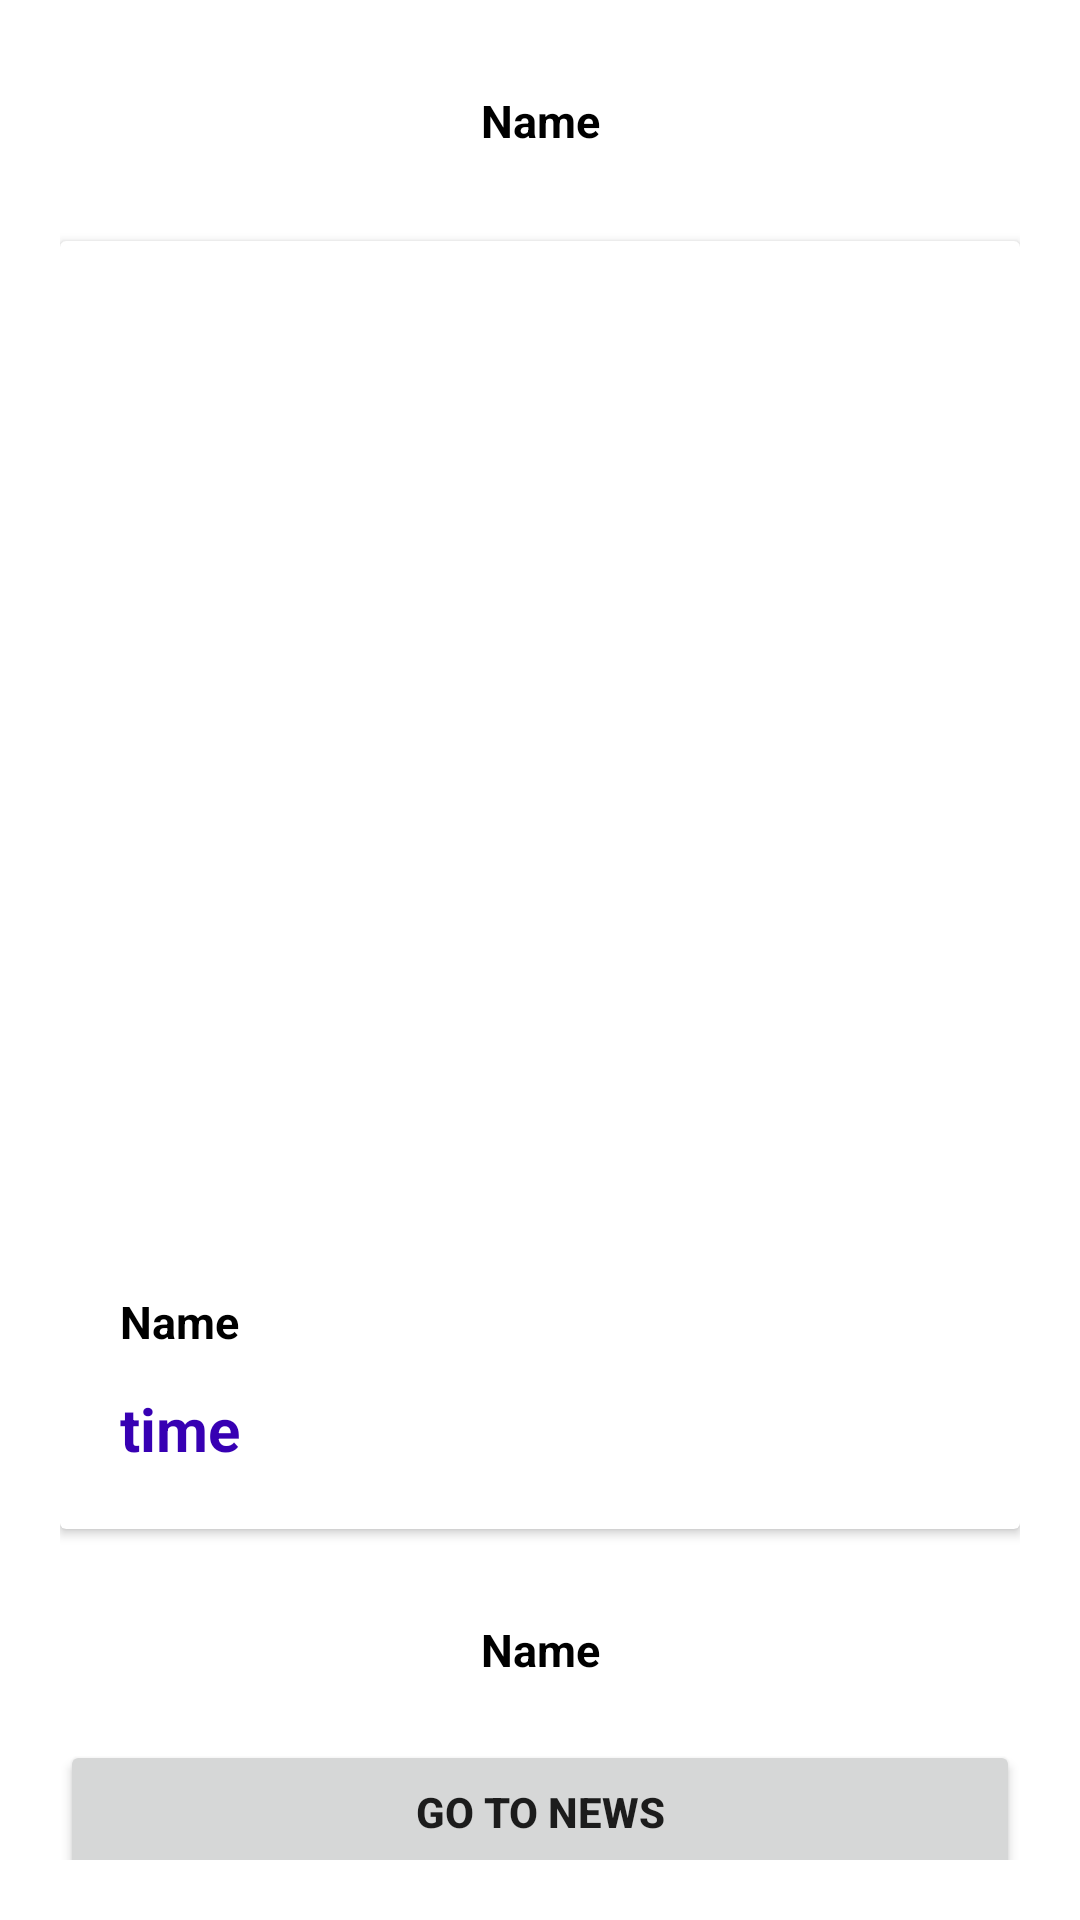

The Android layout XML behind this screen, and the referenced resources:
<!-- AndroidManifest.xml: application theme Theme.NewsApp_RESTAPI -->
<!-- res/layout/activity_ditalse.xml -->
<?xml version="1.0" encoding="utf-8"?>
<ScrollView xmlns:android="http://schemas.android.com/apk/res/android"
    xmlns:app="http://schemas.android.com/apk/res-auto"
    xmlns:tools="http://schemas.android.com/tools"
    android:layout_width="match_parent"
    android:layout_height="match_parent"
    android:padding="20dp"
    tools:context=".DitalseActivity">


    <LinearLayout
        android:layout_width="match_parent"
        android:layout_height="match_parent"
        android:orientation="vertical">

























        <TextView
            android:id="@+id/tv_name_det"
            android:layout_width="match_parent"
            android:layout_height="wrap_content"
            android:layout_alignParentTop="true"
            android:layout_alignParentEnd="true"
            android:text="Name"
            android:layout_marginTop="10dp"
            android:textAlignment="center"
            android:textColor="@color/black"
            android:textSize="15sp"
            android:textStyle="bold"
            app:layout_constraintBottom_toBottomOf="parent"
            app:layout_constraintEnd_toEndOf="parent"
            app:layout_constraintHorizontal_bias="0.498"
            app:layout_constraintStart_toStartOf="parent"
            app:layout_constraintTop_toBottomOf="@+id/image_News_det" />

        <androidx.cardview.widget.CardView
            android:layout_width="match_parent"
            android:layout_height="wrap_content"
            android:layout_marginTop="30dp">

            <LinearLayout
                android:layout_width="match_parent"
                android:layout_height="match_parent"
                android:orientation="vertical"
                android:padding="20dp">

                <ImageView
                    android:id="@+id/image_News_det"
                    android:layout_width="match_parent"
                    android:layout_height="300dp"
                    android:layout_marginTop="30dp"
                    android:scaleType="fitXY"
                    android:src="@mipmap/ic_launcher"
                    app:layout_constraintEnd_toEndOf="parent"
                    app:layout_constraintStart_toStartOf="parent"
                    app:layout_constraintTop_toTopOf="parent" />

                <TextView
                    android:id="@+id/aouther_det"
                    android:layout_width="wrap_content"
                    android:layout_height="wrap_content"
                    android:layout_alignParentTop="true"
                    android:layout_alignParentEnd="true"
                    android:text="Name"
                    android:textAlignment="center"
                    android:textColor="@color/black"
                    android:textSize="15sp"
                    android:textStyle="bold"
                    app:layout_constraintTop_toBottomOf="parent" />

                <TextView
                    android:id="@+id/tv_time_det"
                    android:layout_width="wrap_content"
                    android:layout_height="wrap_content"
                    android:layout_alignParentEnd="true"
                    android:layout_centerHorizontal="true"
                    android:layout_marginTop="12dp"
                    android:text="time"
                    android:textAlignment="center"
                    android:textColor="@color/purple_700"
                    android:textSize="20sp"
                    android:textStyle="bold" />

            </LinearLayout>
        </androidx.cardview.widget.CardView>

        <TextView
            android:id="@+id/tv_desc_det"
            android:layout_width="match_parent"
            android:layout_height="wrap_content"
            android:layout_alignParentTop="true"
            android:layout_alignParentEnd="true"
            android:layout_marginTop="30dp"
            android:text="Name"
            android:textAlignment="center"
            android:textColor="@color/black"
            android:textSize="15sp"
            android:textStyle="bold" />

        <Button
            android:id="@+id/btn_go"
            android:layout_width="match_parent"
            android:layout_height="wrap_content"
            android:layout_marginTop="20dp"
            android:text="Go To News"
            android:textStyle="bold" />
    </LinearLayout>
</ScrollView>
<!-- resources referenced by this layout -->
<resources>
  <style name="Theme.NewsApp_RESTAPI" parent="Theme.MaterialComponents.DayNight.DarkActionBar">
          
          <item name="colorPrimary">@color/purple_500</item>
          <item name="colorPrimaryVariant">@color/purple_700</item>
          <item name="colorOnPrimary">@color/white</item>
          
          <item name="colorSecondary">@color/teal_200</item>
          <item name="colorSecondaryVariant">@color/teal_700</item>
          <item name="colorOnSecondary">@color/black</item>
          
          <item name="android:statusBarColor">?attr/colorPrimaryVariant</item>
          
      </style>
  <!-- not gathered from this repository: default colours our renderer supplied (Android Studio template values) -->
  <color name="purple_500">#FF6200EE</color>
  <color name="purple_700">#FF3700B3</color>
  <color name="teal_200">#FF03DAC5</color>
  <color name="teal_700">#FF018786</color>
  <color name="black">#FF000000</color>
  <color name="white">#FFFFFFFF</color>
</resources>
